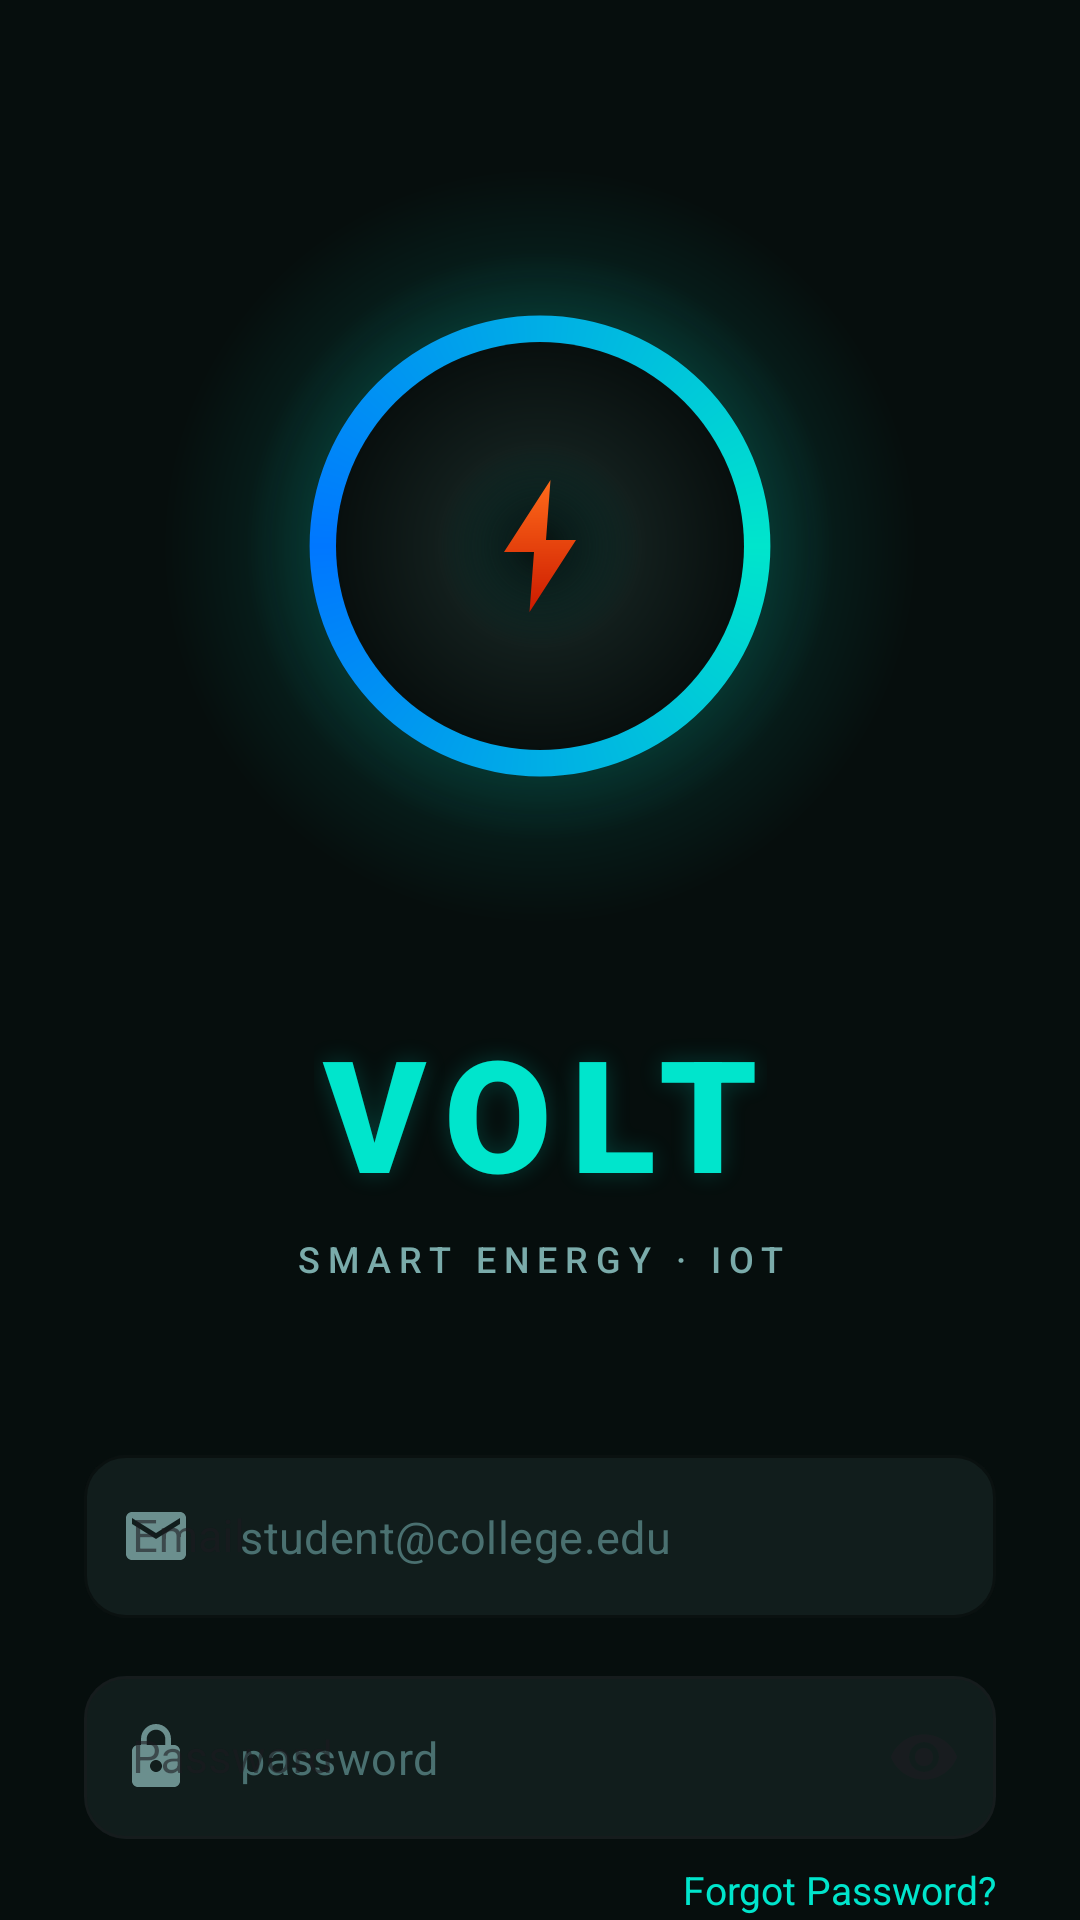

Here is an Android app screen rendered from its layout file. Give the layout XML and the strings, colors and styles it references.
<!-- AndroidManifest.xml: application theme Theme.Volt -->
<!-- res/layout/activity_login.xml -->
<?xml version="1.0" encoding="utf-8"?>
<ScrollView
    xmlns:android="http://schemas.android.com/apk/res/android"
    xmlns:app="http://schemas.android.com/apk/res-auto"
    xmlns:tools="http://schemas.android.com/tools"
    android:layout_width="match_parent"
    android:layout_height="match_parent"
    android:background= "#060E0D"
    android:fillViewport="true"
    android:scrollbars="none">

    <androidx.constraintlayout.widget.ConstraintLayout
        android:layout_width="match_parent"
        android:layout_height="wrap_content"
        android:paddingHorizontal="28dp"
        android:paddingTop="56dp"
        android:paddingBottom="40dp">

        

        
        <View
            android:id="@+id/glowOuter"
            android:layout_width="258dp"
            android:layout_height="252dp"
            android:background="@drawable/glow_outer"
            app:layout_constraintEnd_toEndOf="parent"
            app:layout_constraintStart_toStartOf="parent"
            app:layout_constraintTop_toTopOf="parent" />

        
        <View
            android:id="@+id/glowMiddle"
            android:layout_width="196dp"
            android:layout_height="196dp"
            android:background="@drawable/glow_middle"
            app:layout_constraintTop_toTopOf="@id/glowOuter"
            app:layout_constraintBottom_toBottomOf="@id/glowOuter"
            app:layout_constraintStart_toStartOf="@id/glowOuter"
            app:layout_constraintEnd_toEndOf="@id/glowOuter"/>

        
        <ImageView
            android:id="@+id/logoRing"
            android:layout_width="168dp"
            android:layout_height="168dp"
            android:src="@drawable/ring_gradient"
            android:contentDescription="@null"
            app:layout_constraintTop_toTopOf="@id/glowOuter"
            app:layout_constraintBottom_toBottomOf="@id/glowOuter"
            app:layout_constraintStart_toStartOf="@id/glowOuter"
            app:layout_constraintEnd_toEndOf="@id/glowOuter"/>

        
        <View
            android:id="@+id/innerCircle"
            android:layout_width="136dp"
            android:layout_height="136dp"
            android:background="@drawable/circle_inner"
            app:layout_constraintTop_toTopOf="@id/logoRing"
            app:layout_constraintBottom_toBottomOf="@id/logoRing"
            app:layout_constraintStart_toStartOf="@id/logoRing"
            app:layout_constraintEnd_toEndOf="@id/logoRing"/>

        
        <ImageView
            android:id="@+id/boltIcon"
            android:layout_width="52dp"
            android:layout_height="52dp"
            android:src="@drawable/ic_bolt"
            android:contentDescription="@null"
            app:layout_constraintTop_toTopOf="@id/innerCircle"
            app:layout_constraintBottom_toBottomOf="@id/innerCircle"
            app:layout_constraintStart_toStartOf="@id/innerCircle"
            app:layout_constraintEnd_toEndOf="@id/innerCircle"/>

        

        <TextView
            android:id="@+id/tvAppName"
            android:layout_width="wrap_content"
            android:layout_height="wrap_content"
            android:layout_marginTop="28dp"
            android:text="VOLT"
            android:textSize="52sp"
            android:textStyle="bold"
            android:fontFamily="sans-serif-black"
            android:letterSpacing="0.12"
            android:textColor="#00E5CC"
            android:shadowColor="#3300E5CC"
            android:shadowRadius="20"
            android:shadowDx="0"
            android:shadowDy="0"
            app:layout_constraintTop_toBottomOf="@id/glowOuter"
            app:layout_constraintStart_toStartOf="parent"
            app:layout_constraintEnd_toEndOf="parent"/>

        <TextView
            android:id="@+id/tvTagline"
            android:layout_width="wrap_content"
            android:layout_height="wrap_content"
            android:layout_marginTop="6dp"
            android:text="SMART ENERGY · IOT"
            android:textSize="12sp"
            android:letterSpacing="0.22"
            android:textColor="#7AABAA"
            android:fontFamily="sans-serif-medium"
            app:layout_constraintTop_toBottomOf="@id/tvAppName"
            app:layout_constraintStart_toStartOf="parent"
            app:layout_constraintEnd_toEndOf="parent"/>

        

        
        <com.google.android.material.textfield.TextInputLayout
            android:id="@+id/containerEmail"
            android:layout_width="0dp"
            android:layout_height="wrap_content"
            android:layout_marginTop="52dp"
            android:hint="Email"
            style="@style/Widget.MaterialComponents.TextInputLayout.OutlinedBox"
            app:startIconDrawable="@drawable/ic_email"
            app:startIconTint="#6B8F8E"
            app:boxBackgroundMode="outline"
            app:boxStrokeColor="#1ED5C0"
            app:boxCornerRadiusTopStart="14dp"
            app:boxCornerRadiusTopEnd="14dp"
            app:boxCornerRadiusBottomStart="14dp"
            app:boxCornerRadiusBottomEnd="14dp"
            app:boxBackgroundColor="#111D1C"
            app:layout_constraintTop_toBottomOf="@id/tvTagline"
            app:layout_constraintStart_toStartOf="parent"
            app:layout_constraintEnd_toEndOf="parent">

            <com.google.android.material.textfield.TextInputEditText
                android:id="@+id/etEmail"
                android:layout_width="match_parent"
                android:layout_height="wrap_content"
                android:hint="student@college.edu"
                android:textColor="#C8E6E5"
                android:textColorHint="#4A7070"
                android:textSize="15sp"
                android:inputType="textEmailAddress"
                android:fontFamily="sans-serif"/>

        </com.google.android.material.textfield.TextInputLayout>


        
        <com.google.android.material.textfield.TextInputLayout
            android:id="@+id/containerPassword"
            style="@style/Widget.MaterialComponents.TextInputLayout.OutlinedBox"
            android:layout_width="0dp"
            android:layout_height="wrap_content"
            android:layout_marginTop="14dp"
            android:hint="Password"
            app:boxBackgroundColor="#111D1C"
            app:boxBackgroundMode="outline"
            app:boxCornerRadiusBottomEnd="14dp"
            app:boxCornerRadiusBottomStart="14dp"
            app:boxCornerRadiusTopEnd="14dp"
            app:boxCornerRadiusTopStart="14dp"
            app:endIconMode="password_toggle"
            app:layout_constraintEnd_toEndOf="parent"
            app:layout_constraintStart_toStartOf="parent"
            app:layout_constraintTop_toBottomOf="@id/containerEmail"
            app:startIconDrawable="@drawable/ic_lock"
            app:startIconTint="#6B8F8E">

            <com.google.android.material.textfield.TextInputEditText
                android:id="@+id/etPassword"
                android:layout_width="match_parent"
                android:layout_height="wrap_content"
                android:fontFamily="sans-serif"
                android:hint="password"
                android:inputType="textPassword"
                android:textColor="#C8E6E5"
                android:textColorHint="#4A7070"
                android:textSize="15sp" />

        </com.google.android.material.textfield.TextInputLayout>

        <TextView
            android:id="@+id/tvForgotPassword"
            android:layout_width="wrap_content"
            android:layout_height="wrap_content"
            android:layout_marginTop="8dp"
            android:text="Forgot Password?"
            android:textColor="#00E5CC"
            android:textSize="13sp"
            android:clickable="true"
            android:focusable="true"
            app:layout_constraintTop_toBottomOf="@id/containerPassword"
            app:layout_constraintEnd_toEndOf="parent" />

        

        <com.google.android.material.button.MaterialButton
            android:id="@+id/btnSignIn"
            android:layout_width="0dp"
            android:layout_height="58dp"
            android:layout_marginTop="20dp"
            android:text="SIGN IN →"
            android:textSize="15sp"
            android:textStyle="bold"
            android:letterSpacing="0.10"
            android:textColor="#0A1A14"
            android:fontFamily="sans-serif-black"
            android:background="@drawable/bg_button_signin"
            app:backgroundTint="@null"
            android:elevation="8dp"
            android:stateListAnimator="@null"
            app:layout_constraintTop_toBottomOf="@id/tvForgotPassword"
            app:layout_constraintStart_toStartOf="parent"
            app:layout_constraintEnd_toEndOf="parent"/>

        <ProgressBar
            android:id="@+id/progressBar"
            android:layout_width="32dp"
            android:layout_height="32dp"
            android:visibility="gone"
            android:elevation="12dp"
            android:indeterminateTint="#0A1A14"
            app:layout_constraintTop_toTopOf="@id/btnSignIn"
            app:layout_constraintBottom_toBottomOf="@id/btnSignIn"
            app:layout_constraintStart_toStartOf="@id/btnSignIn"
            app:layout_constraintEnd_toEndOf="@id/btnSignIn"/>

        

        <TextView
            android:id="@+id/tvRegister"
            android:layout_width="wrap_content"
            android:layout_height="wrap_content"
            android:layout_marginTop="24dp"
            android:textSize="13sp"
            android:textColor="#4A7070"
            android:fontFamily="sans-serif"
            app:layout_constraintTop_toBottomOf="@id/btnSignIn"
            app:layout_constraintStart_toStartOf="parent"
            app:layout_constraintEnd_toEndOf="parent"/>

    </androidx.constraintlayout.widget.ConstraintLayout>

</ScrollView>
<!-- resources referenced by this layout -->
<resources>
  <!-- drawable bg_button_signin (drawable) -->
  <?xml version="1.0" encoding="utf-8"?>
  <shape xmlns:android="http://schemas.android.com/apk/res/android"
      android:shape="rectangle">
      <gradient
          android:type="linear"
          android:angle="0"
          android:startColor="#00E5CC"
          android:centerColor="#00AAFF"
          android:endColor="#0066FF"/>
      <corners android:radius="14dp"/>
  </shape>
  <!-- drawable circle_inner (drawable) -->
  <?xml version="1.0" encoding="utf-8"?>
  <shape xmlns:android="http://schemas.android.com/apk/res/android"
      android:shape="oval">
      <gradient
          android:type="radial"
          android:gradientRadius="50%"
          android:centerColor="#121E1C"
          android:endColor="#080F0E"/>
  </shape>
  <!-- drawable glow_middle (drawable) -->
  <?xml version="1.0" encoding="utf-8"?>
  <shape xmlns:android="http://schemas.android.com/apk/res/android"
      android:shape="oval">
      <gradient
          android:type="radial"
          android:gradientRadius="50%"
          android:centerColor="#3000E5CC"
          android:endColor="#0000E5CC"/>
  </shape>
  <!-- drawable glow_outer (drawable) -->
  <?xml version="1.0" encoding="utf-8"?>
  <shape xmlns:android="http://schemas.android.com/apk/res/android"
      android:shape="oval">
      <gradient
          android:type="radial"
          android:gradientRadius="50%"
          android:centerColor="#2000E5CC"
          android:endColor="#0000E5CC"/>
  </shape>
  <!-- drawable ic_email (drawable) -->
  <?xml version="1.0" encoding="utf-8"?>
  <vector xmlns:android="http://schemas.android.com/apk/res/android"
      android:width="24dp"
      android:height="24dp"
      android:viewportWidth="24"
      android:viewportHeight="24">
      <path
          android:fillColor="#6B8F8E"
          android:pathData="M20,4H4C2.9,4 2,4.9 2,6v12c0,1.1 0.9,2 2,2h16c1.1,0 2,-0.9 2,-2V6C22,4.9 21.1,4 20,4zM20,8l-8,5L4,8V6l8,5 8,-5V8z"/>
  </vector>
  <!-- drawable ring_gradient (drawable) -->
  <?xml version="1.0" encoding="utf-8"?>
  <shape xmlns:android="http://schemas.android.com/apk/res/android"
      android:shape="ring"
      android:innerRadiusRatio="2.8"
      android:thicknessRatio="10"
      android:useLevel="false">
  
      <gradient
          android:type="sweep"
          android:startColor="#00E5CC"
          android:centerColor="#0077FF"
          android:endColor="#00E5CC"
          android:useLevel="false"/>
  
  </shape>
  <style name="Theme.Volt" parent="Base.Theme.Volt">
          <item name="alertDialogTheme">@style/CustomAlertDialog</item>
      </style>
  <style name="Base.Theme.Volt" parent="Theme.Material3.DayNight.NoActionBar">
          
          <item name="android:navigationBarColor">@android:color/transparent</item>
          <item name="android:statusBarColor">@android:color/transparent</item>
          <item name="android:windowDrawsSystemBarBackgrounds">true</item>
          <item name="android:windowLayoutInDisplayCutoutMode">shortEdges</item>
          <item name="android:enforceNavigationBarContrast">false</item>
          <item name="android:enforceStatusBarContrast">false</item>
      </style>
  <!-- drawable bg_solid_dialog (drawable) -->
  <?xml version="1.0" encoding="utf-8"?>
  <shape xmlns:android="http://schemas.android.com/apk/res/android">
      
      <solid android:color="#212C2B" />
      <corners android:radius="24dp" />
      
      <stroke
          android:width="1dp"
          android:color="#33FFFFFF" />
  </shape>
  <style name="CustomDialogButton" parent="Widget.AppCompat.Button.ButtonBar.AlertDialog">
          <item name="android:textColor">#00E5CC</item>
          <item name="android:textSize">16sp</item>
          <item name="android:textStyle">bold</item>
          <item name="android:textAllCaps">true</item>
          <item name="android:letterSpacing">0.05</item>
      </style>
</resources>
